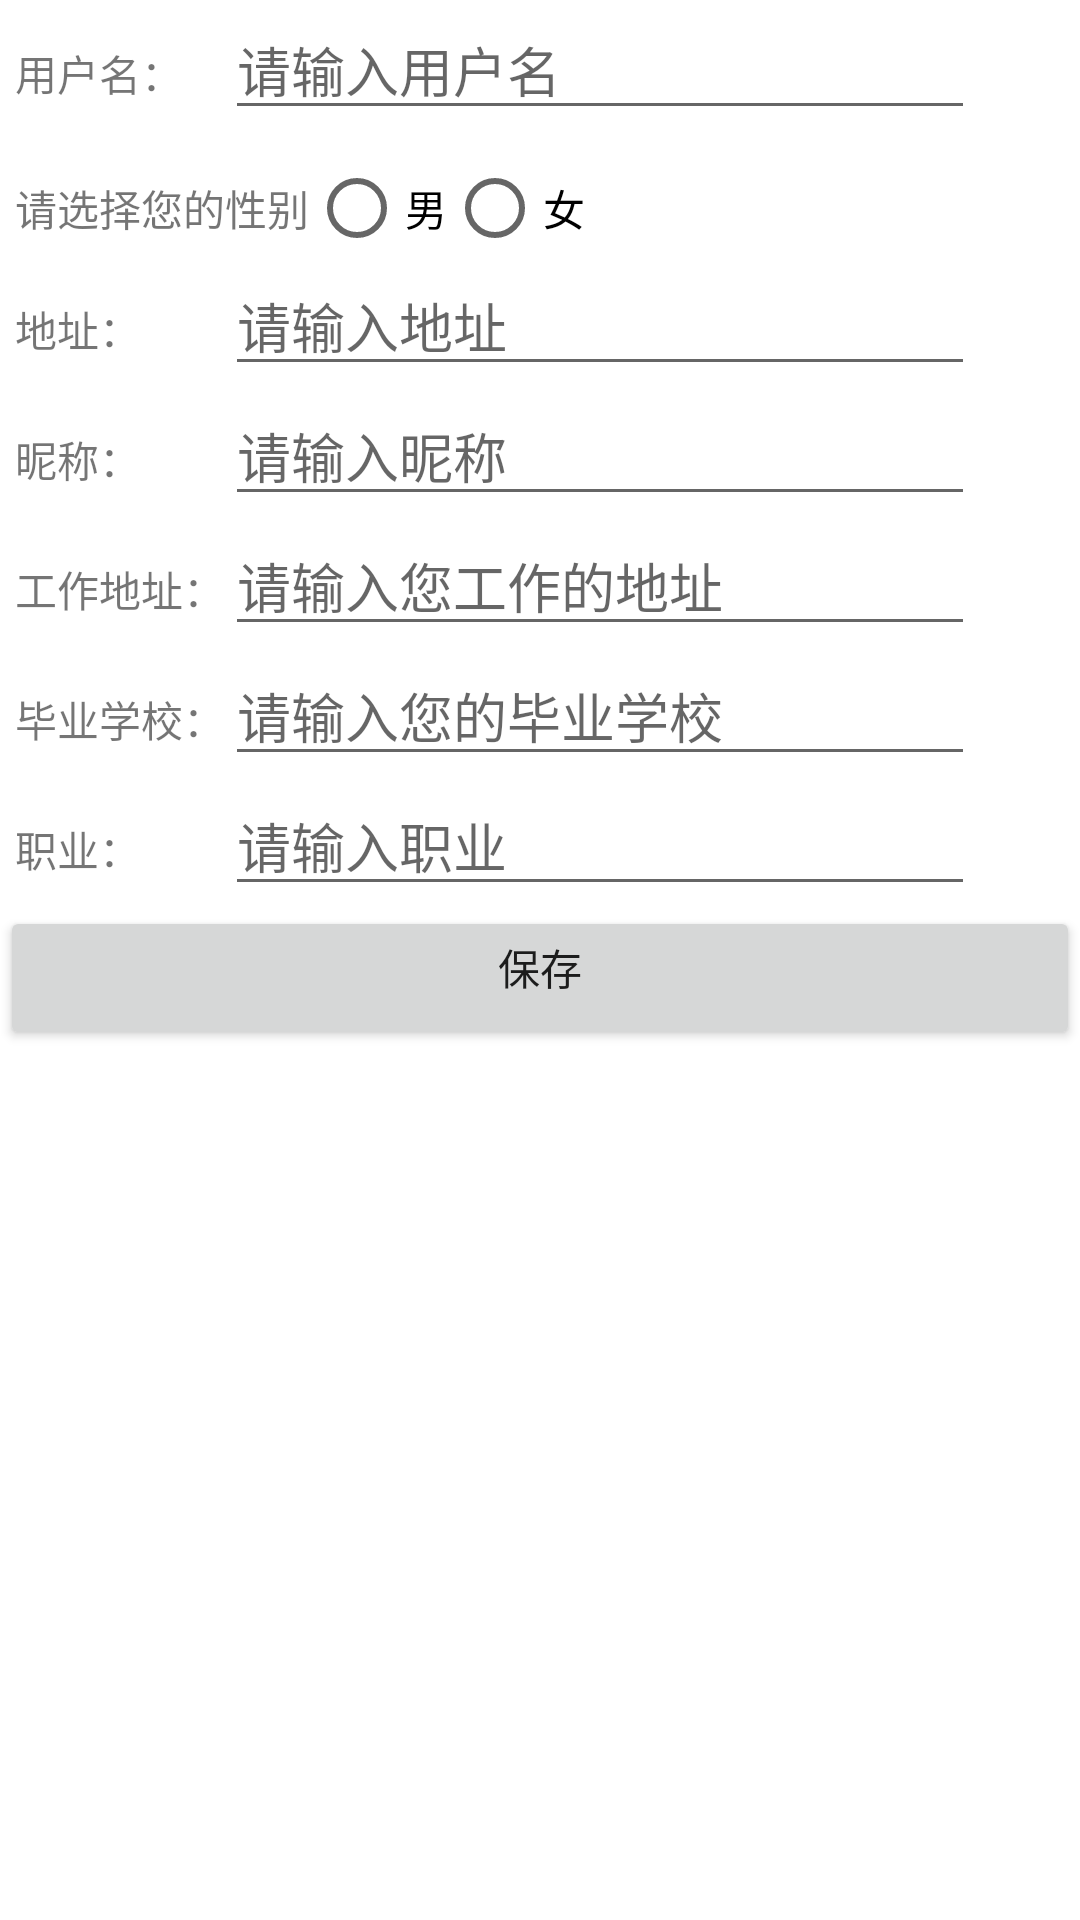

Android layout source for this screen:
<!-- AndroidManifest.xml: application theme AppTheme -->
<!-- res/layout/activity_mydata.xml -->
<TableLayout xmlns:android="http://schemas.android.com/apk/res/android"
    xmlns:tools="http://schemas.android.com/tools"
    android:layout_width="match_parent"
    android:layout_height="match_parent"
    android:orientation="vertical"
    android:background="#FFFFFF"
    >


    

    <TableRow>

        <TextView
            android:layout_width="wrap_content"
            android:layout_height="wrap_content"
            android:text="用户名："
            android:layout_marginLeft="5dp"/>

        <EditText
            android:layout_width="250dp"
            android:layout_height="wrap_content"
            android:hint="请输入用户名"
            android:id="@+id/editText01"
            android:singleLine="true"
            android:inputType="textPersonName"/>

    </TableRow>
    <LinearLayout
        android:layout_width="match_parent"
        android:layout_height="wrap_content"
        android:orientation="horizontal"
        android:layout_marginTop="10dp">

        <TextView
            android:layout_width="wrap_content"
            android:layout_height="wrap_content"
            android:layout_marginLeft="5dp"
            android:layout_gravity="center_vertical"
            android:text="请选择您的性别" />

        <RadioGroup

            android:layout_width="wrap_content"
            android:layout_height="wrap_content"
            android:orientation="horizontal"
            android:id="@+id/sex">

            <RadioButton
                android:layout_width="wrap_content"
                android:layout_height="wrap_content"
                android:text="男"
                android:id="@+id/radioButton1"/>

            <RadioButton
                android:layout_width="wrap_content"
                android:layout_height="wrap_content"
                android:text="女"
                android:id="@+id/radioButton2"/>
        </RadioGroup>

    </LinearLayout>


    <TableRow>
        <TextView
            android:layout_width="wrap_content"
            android:layout_height="wrap_content"
            android:text="地址："
            android:layout_marginLeft="5dp"/>

        <EditText
            android:layout_width="250dp"
            android:layout_height="wrap_content"
            android:hint="请输入地址"
            android:id="@+id/editText02"
            android:singleLine="true"
            android:inputType="textPassword"/>
    </TableRow>

    <TableRow>
        <TextView
            android:layout_width="wrap_content"
            android:layout_height="wrap_content"
            android:text="昵称："
            android:layout_marginLeft="5dp"/>

        <EditText
            android:layout_width="250dp"
            android:layout_height="wrap_content"
            android:hint="请输入昵称"
            android:id="@+id/editText03"
            android:singleLine="true"
            android:inputType="textPassword"/>
    </TableRow>
    <TableRow>
        <TextView
            android:layout_width="wrap_content"
            android:layout_height="wrap_content"
            android:text="工作地址："
            android:layout_marginLeft="5dp"/>

        <EditText
            android:layout_width="250dp"
            android:layout_height="wrap_content"
            android:hint="请输入您工作的地址"
            android:id="@+id/editText04"
            android:singleLine="true"
            android:inputType="textPassword"/>
    </TableRow>

    <TableRow>
        <TextView
            android:layout_width="wrap_content"
            android:layout_height="wrap_content"
            android:text="毕业学校："
            android:layout_marginLeft="5dp"/>

        <EditText
            android:layout_width="250dp"
            android:layout_height="wrap_content"
            android:hint="请输入您的毕业学校"
            android:id="@+id/editText05"
            android:singleLine="true"
            android:inputType="textPassword"/>
    </TableRow>

    <TableRow>
        <TextView
            android:layout_width="wrap_content"
            android:layout_height="wrap_content"
            android:text="职业："
            android:layout_marginLeft="5dp"/>

        <EditText
            android:layout_width="250dp"
            android:layout_height="wrap_content"
            android:hint="请输入职业"
            android:id="@+id/editText06"
            android:singleLine="true"
            android:inputType="textPassword"/>
    </TableRow>

        <Button
            android:layout_width="wrap_content"
            android:layout_height="wrap_content"
            android:id="@+id/reg"
            android:text="保存"
            android:gravity="center_horizontal"/>
    <LinearLayout
        android:layout_width="wrap_content"
        android:layout_height="wrap_content"
        android:orientation="horizontal"
        android:layout_marginTop="10dp">



    </LinearLayout>


 
    
</TableLayout>
<!-- resources referenced by this layout -->
<resources>
  <!-- drawable welcome: jpg bitmap (drawable, 18283 bytes) -->
  <style name="AppTheme" parent="Theme.AppCompat.Light.DarkActionBar">
          
          <item name="colorPrimary">@color/colorPrimary</item>
          <item name="colorPrimaryDark">@color/colorPrimaryDark</item>
          <item name="colorAccent">#9BCD9B
  
          </item>
      </style>
  <color name="colorPrimary">#3F51B5</color>
  <color name="colorPrimaryDark">#303F9F</color>
</resources>
